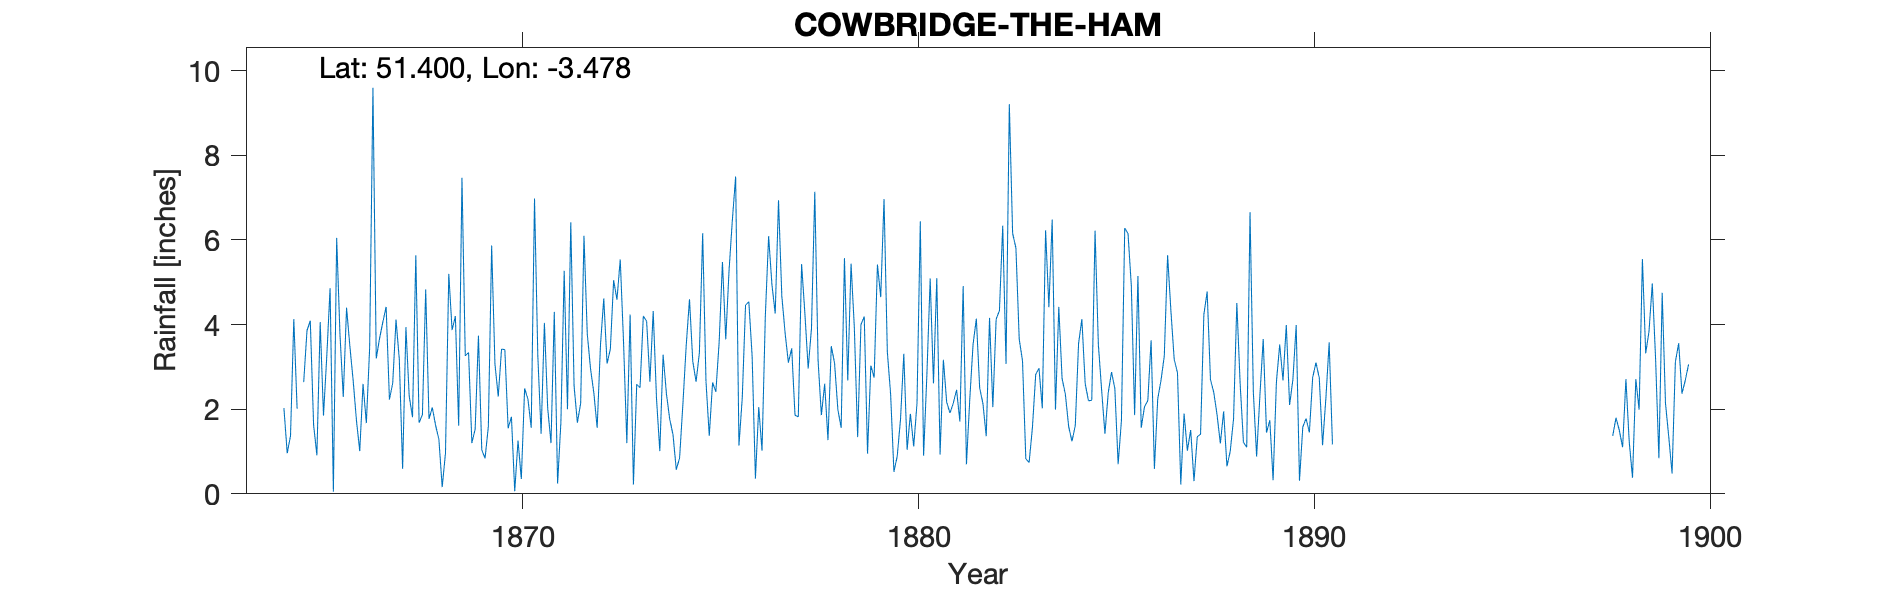

The table this chart was drawn from, first rows:
COWBRIDGE-THE-HAM, , , , , , , , , , , , , , , , , , , , , , , 
Grid ref, SS973678, Long, -3.478, Lat, 51.4, Elevation, 96, ft, , , , , , , , , , , , , , , 
Station no, RR4587, , , , , , , , , , , , , , , , , , , , , , 
, 1860, 1861, 1862, 1863, 1864, 1865, 1866, 1867, 1868, 1869, 1870, 1871, 1872, 1873, 1874, 1875, 1876, 1877, 1878, 1879, 1880, 1881, 1882
January, , , , , , 3.86, 4.4, 4.42, 4.83, 3.26, 3.41, 4.04, 6.1, 3.59, 3.29, 6.16, 2.26, 4.68, 1.86, 4, 1.76, 0.93, 2.51
February, , , , , , 4.09, 3.49, 2.23, 1.77, 3.34, 1.55, 2.02, 3.78, 1.2, 2.37, 2.66, 4.46, 3.8, 2.6, 4.19, 3.31, 3.17, 2.13
March, , , , , , 1.63, 2.68, 2.62, 2.04, 1.2, 1.82, 1.2, 2.95, 4.24, 1.77, 1.37, 4.54, 3.1, 1.27, 0.95, 1.04, 2.17, 1.36
April, , , , , , 0.91, 1.73, 4.12, 1.62, 1.53, 0.06, 4.3, 2.38, 0.22, 1.4, 2.63, 3.26, 3.44, 3.49, 3.03, 1.89, 1.91, 4.16
May, , , , , , 4.06, 1.01, 3.17, 1.29, 3.74, 1.26, 0.24, 1.56, 2.59, 0.57, 2.41, 0.36, 1.86, 3.09, 2.75, 1.12, 2.14, 2.05
June, , , , , 2.03, 1.85, 2.6, 0.59, 0.16, 1.04, 0.35, 1.69, 3.51, 2.51, 0.85, 3.59, 2.05, 1.82, 1.99, 5.42, 2.14, 2.46, 4.13
July, , , , , 0.96, 3.25, 1.67, 3.94, 0.96, 0.84, 2.49, 5.27, 4.62, 4.2, 2.12, 5.48, 1.02, 5.43, 1.56, 4.65, 6.44, 1.71, 4.33
August, , , , , 1.37, 4.86, 3.45, 2.31, 5.2, 1.59, 2.24, 2, 3.08, 4.08, 3.5, 3.65, 4.2, 4.26, 5.57, 6.97, 0.9, 4.91, 6.34
September, , , , , 4.13, 0.05, 9.6, 1.81, 3.87, 5.87, 1.56, 6.42, 3.42, 2.65, 4.6, 5.28, 6.09, 2.96, 2.68, 3.36, 2.82, 0.7, 3.07
October, , , , , 2.01, 6.05, 3.2, 5.64, 4.2, 3.07, 6.98, 2.55, 5.05, 4.32, 3.13, 6.47, 4.95, 3.91, 5.44, 2.36, 5.09, 2.23, 9.21
November, , , , , , 3.77, 3.67, 1.68, 1.61, 2.3, 3.27, 1.68, 4.59, 2.25, 2.65, 7.5, 4.26, 7.14, 3.92, 0.52, 2.61, 3.53, 6.16
December, , , , , 2.64, 2.29, 4.06, 1.87, 7.47, 3.42, 1.42, 2.14, 5.54, 1.01, 3.33, 1.14, 6.94, 3.15, 1.34, 0.89, 5.1, 4.14, 5.81
Total, , , , , , 36.67, 41.56, 34.4, 35.02, 31.2, 26.41, 33.55, 46.58, 32.86, 29.58, 48.34, 44.39, 45.55, 34.81, 39.09, 34.22, 30, 51.26
1864 Nov value removed as "a SW gale ove…, , , , , , , , , , , , , , , , , , , , , , , 
1865 Total IDR, , , , , , , , , , , , , , , , , , , , , , , 
1873 Jun IDR, , , , , , , , , , , , , , , , , , , , , , , 
